The GitHub repository cony-su/Detecci-n-Fatiga contains a labelled image folder "dataset" with 3 categories: obstruido, abierto, cerrado. Examples follow, each with its label.

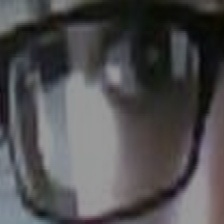
Label: abierto

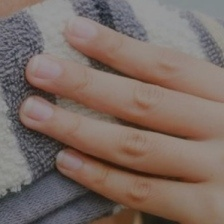
Label: obstruido

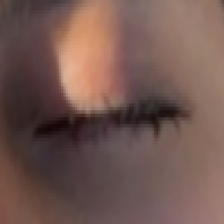
Label: cerrado

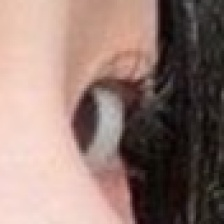
Label: abierto

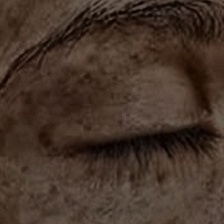
Label: cerrado

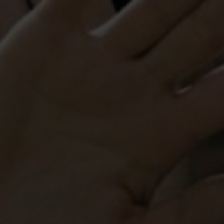
Label: obstruido
